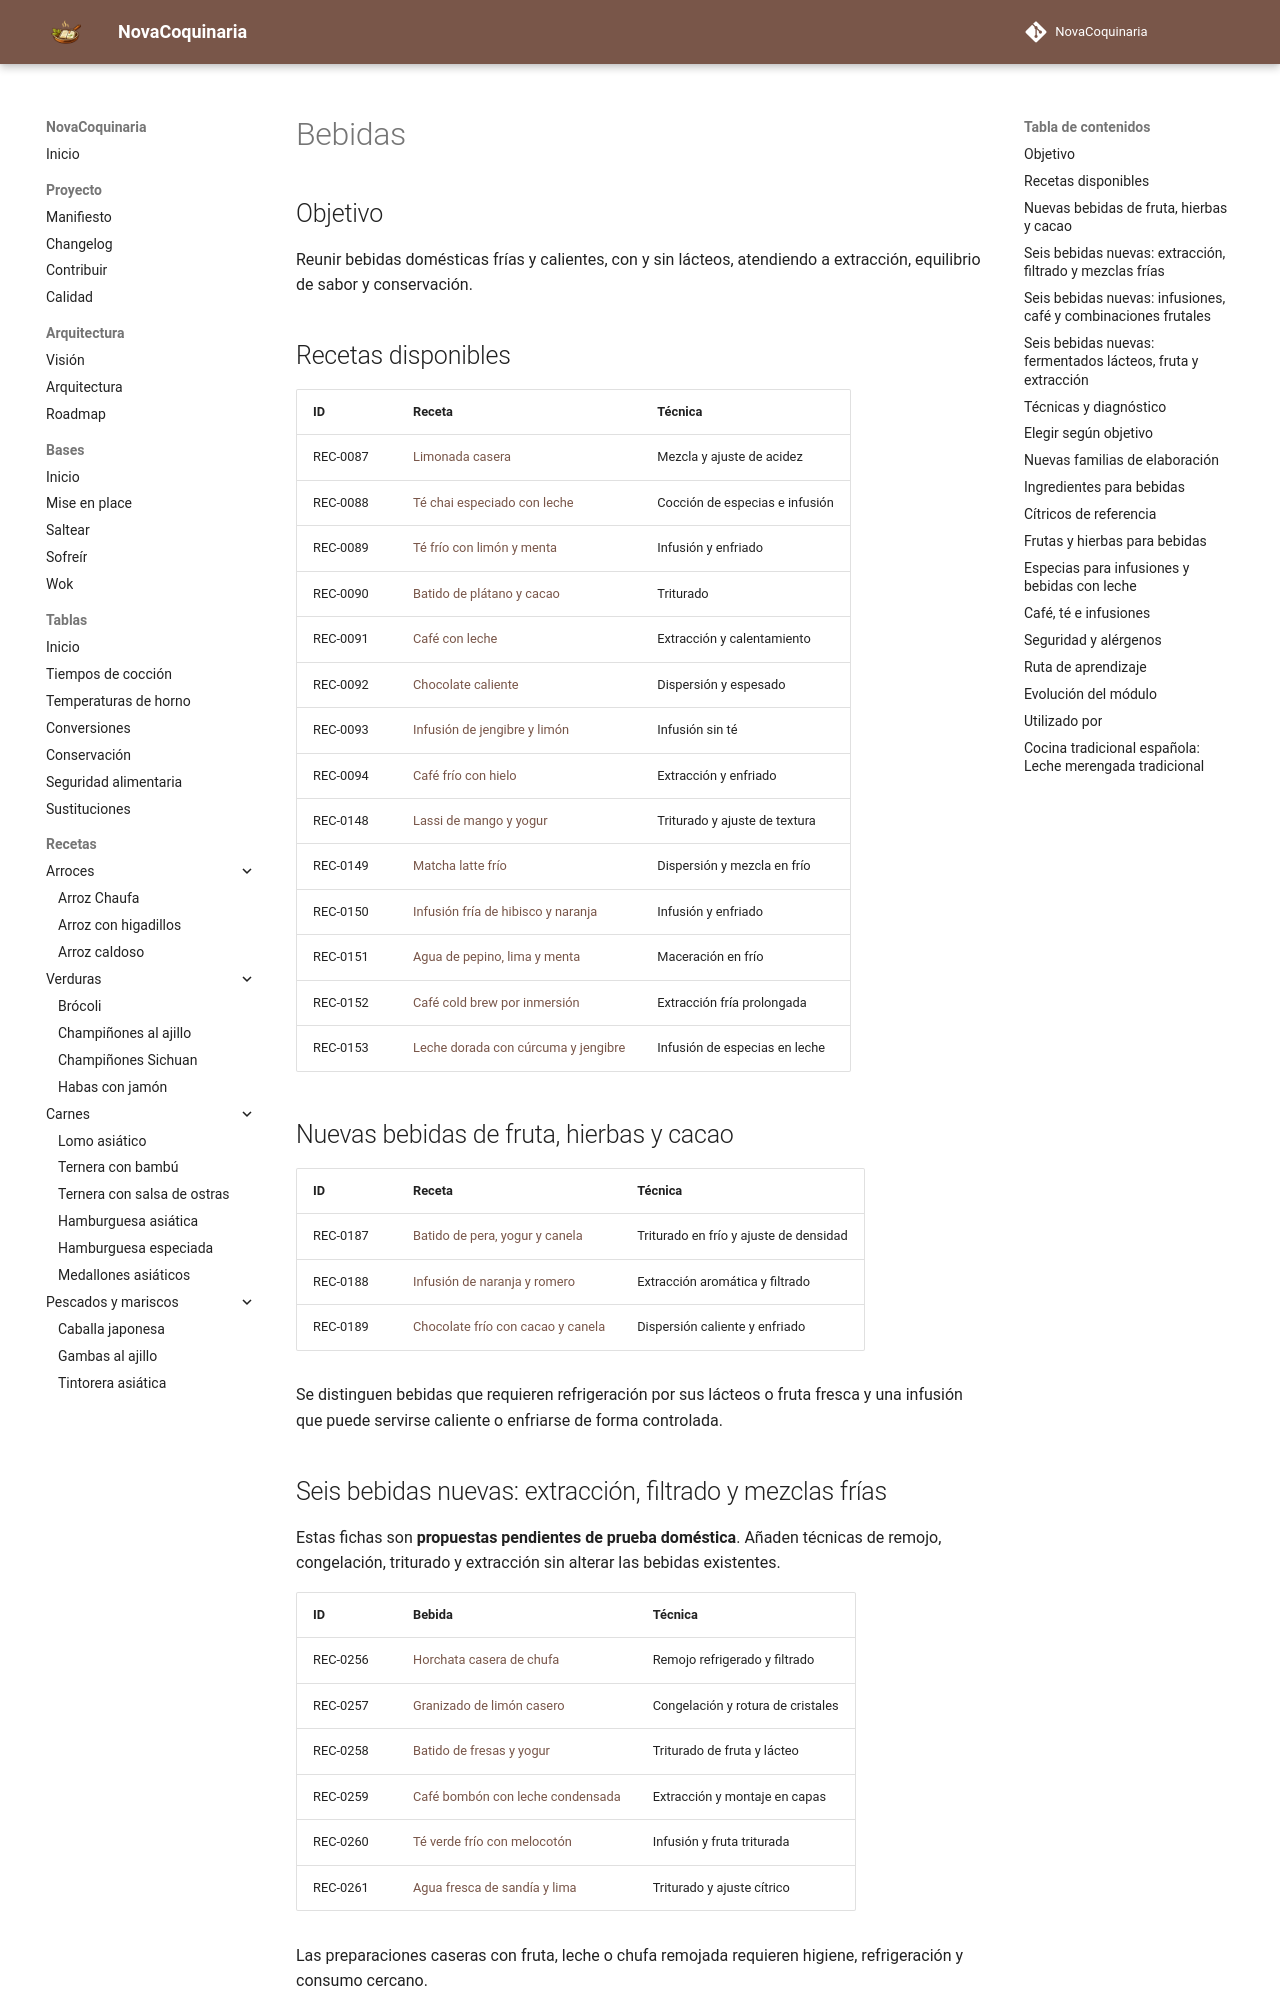

repository: fran-eliot/NovaCoquinaria · page: 09_Bebidas/index.html · generator: mkdocs

---
id: MOD-BEBIDAS
tipo: modulo
titulo: Bebidas
categoria: Bebidas
estado: borrador
version: 1.0.0
ultima_revision: 2026-11-15
etiquetas:
  - bebidas
  - modulo
---

# Bebidas

## Objetivo
Reunir bebidas domésticas frías y calientes, con y sin lácteos, atendiendo a extracción, equilibrio de sabor y conservación.

## Recetas disponibles
| ID | Receta | Técnica |
|---|---|---|
| REC-0087 | [Limonada casera](./limonada_casera.md) | Mezcla y ajuste de acidez |
| REC-0088 | [Té chai especiado con leche](./te_chai.md) | Cocción de especias e infusión |
| REC-0089 | [Té frío con limón y menta](./te_frio_con_limon.md) | Infusión y enfriado |
| REC-0090 | [Batido de plátano y cacao](./batido_de_platano_y_cacao.md) | Triturado |
| REC-0091 | [Café con leche](./cafe_con_leche.md) | Extracción y calentamiento |
| REC-0092 | [Chocolate caliente](./chocolate_caliente.md) | Dispersión y espesado |
| REC-0093 | [Infusión de jengibre y limón](./infusion_de_jengibre_y_limon.md) | Infusión sin té |
| REC-0094 | [Café frío con hielo](./cafe_frio.md) | Extracción y enfriado |
| REC-0148 | [Lassi de mango y yogur](./lassi_de_mango_y_yogur.md) | Triturado y ajuste de textura |
| REC-0149 | [Matcha latte frío](./matcha_latte_frio.md) | Dispersión y mezcla en frío |
| REC-0150 | [Infusión fría de hibisco y naranja](./infusion_fria_de_hibisco.md) | Infusión y enfriado |
| REC-0151 | [Agua de pepino, lima y menta](./agua_de_pepino_lima_y_menta.md) | Maceración en frío |
| REC-0152 | [Café cold brew por inmersión](./cafe_cold_brew.md) | Extracción fría prolongada |
| REC-0153 | [Leche dorada con cúrcuma y jengibre](./leche_dorada_con_curcuma.md) | Infusión de especias en leche |

## Nuevas bebidas de fruta, hierbas y cacao

| ID | Receta | Técnica |
|---|---|---|
| REC-0187 | [Batido de pera, yogur y canela](./batido_de_pera_yogur_y_canela.md) | Triturado en frío y ajuste de densidad |
| REC-0188 | [Infusión de naranja y romero](./infusion_de_naranja_y_romero.md) | Extracción aromática y filtrado |
| REC-0189 | [Chocolate frío con cacao y canela](./chocolate_frio_con_canela.md) | Dispersión caliente y enfriado |

Se distinguen bebidas que requieren refrigeración por sus lácteos o fruta fresca y una infusión que puede servirse caliente o enfriarse de forma controlada.

## Seis bebidas nuevas: extracción, filtrado y mezclas frías

Estas fichas son **propuestas pendientes de prueba doméstica**. Añaden técnicas de remojo, congelación, triturado y extracción sin alterar las bebidas existentes.

| ID | Bebida | Técnica |
|---|---|---|
| REC-0256 | [Horchata casera de chufa](./horchata_casera_de_chufa.md) | Remojo refrigerado y filtrado |
| REC-0257 | [Granizado de limón casero](./granizado_de_limon_casero.md) | Congelación y rotura de cristales |
| REC-0258 | [Batido de fresas y yogur](./batido_de_fresas_y_yogur.md) | Triturado de fruta y lácteo |
| REC-0259 | [Café bombón con leche condensada](./cafe_bombon_con_leche_condensada.md) | Extracción y montaje en capas |
| REC-0260 | [Té verde frío con melocotón](./te_verde_frio_con_melocoton.md) | Infusión y fruta triturada |
| REC-0261 | [Agua fresca de sandía y lima](./agua_fresca_de_sandia_y_lima.md) | Triturado y ajuste cítrico |

Las preparaciones caseras con fruta, leche o chufa remojada requieren higiene, refrigeración y consumo cercano.
